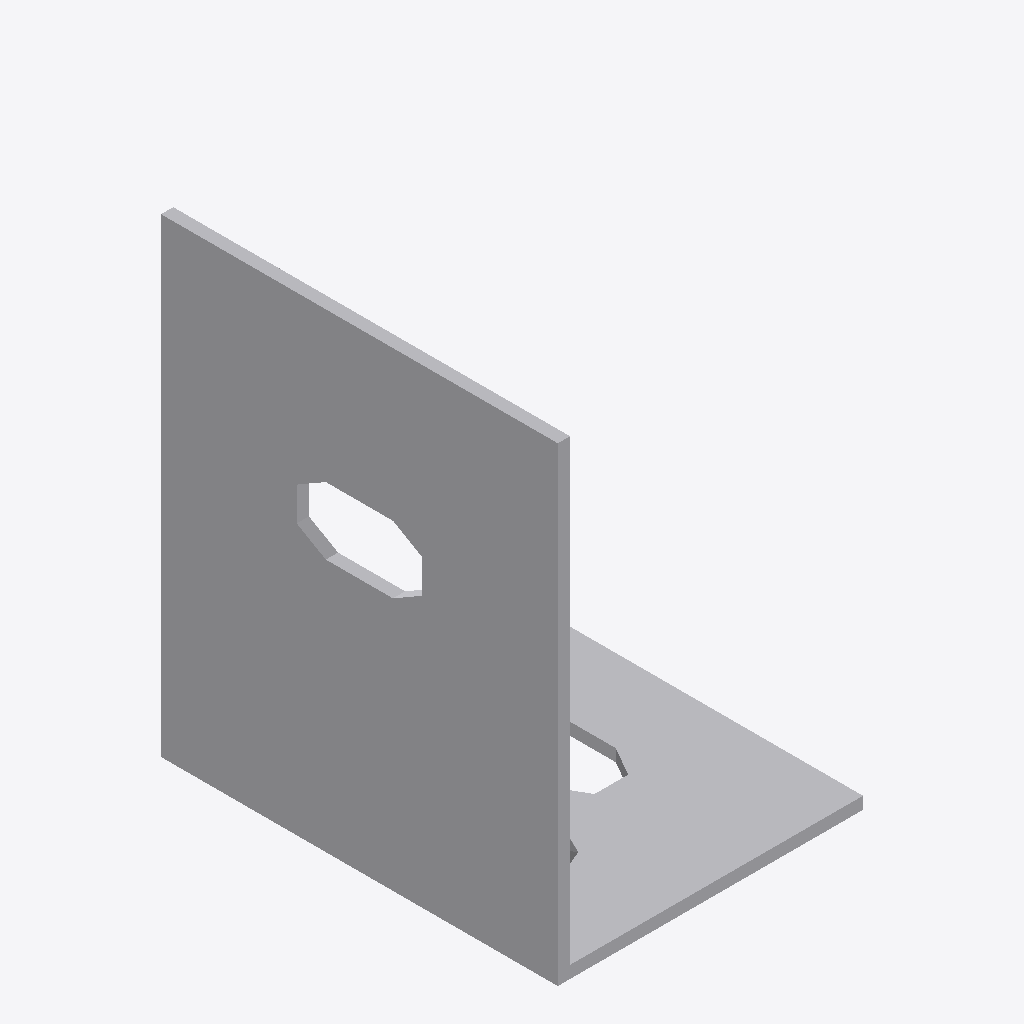
Isometric view of an IFC building model (IFC-SPF (STEP), schema IFC2X3, length unit foot), seen from the south-west, elements coloured by IFC class: 1 other element (light grey).
Extent 0.050 m × 0.065 m × 0.077 m (x, y, z). Storeys (1): Level 1 at 0.00 m. Elements (1): 1 IfcBuildingElementProxy.

HEADER;
FILE_DESCRIPTION(('ViewDefinition [CoordinationView]'),'2;1');
FILE_NAME('','2023-03-17T13:28:57',(''),(''),'The EXPRESS Data Manager Version 5.01.0100.02.64','20130308_1515(x64) - Exporter 2014.0.2013.0308 -','');
FILE_SCHEMA(('IFC2X3'));
ENDSEC;
DATA;
#87=IFCPROJECT('2yLul87gL9fOfpfh9sWEiD',#41,'',$,$,'S:\\@Technology\\9.BIMCAD EU\\2.PROJECTS\\ES-226165 BIMCAD EU_47 model first batch\\Working\\3D no holes\\RFA 3D\\C_E5_2_3D_Cad_MULT_Prod_noholes.ifc','',(#76,#84),#71);
#1726=IFCSITE('2yLul87gL9fOfpfh9sWEiF',#41,'Default',$,'',#1725,$,$,.ELEMENT.,(42,24,53,508911),(-71,-15,-29,-58837),0.0,$,$);
#97=IFCBUILDING('2yLul87gL9fOfpfh9sWEiC',#41,'',$,$,#32,$,'',.ELEMENT.,$,$,#93);
#106=IFCBUILDINGSTOREY('2yLul87gL9fOfpfhA9Vn58',#41,'Level 1',$,$,#104,$,'Level 1',.ELEMENT.,0.0);
#1643=IFCBUILDINGELEMENTPROXY('0PmvCLcLz638m_hz3NOSGM',#41,'C_E5_2_3D_Cad_MULT_Prod_noholes:C_E5_2_3D_Cad_MULT_Prod_noholes:106954',$,'C_E5_2_3D_Cad_MULT_Prod_noholes',#1641,#1636,'106954',.ELEMENT.);
ENDSEC;
